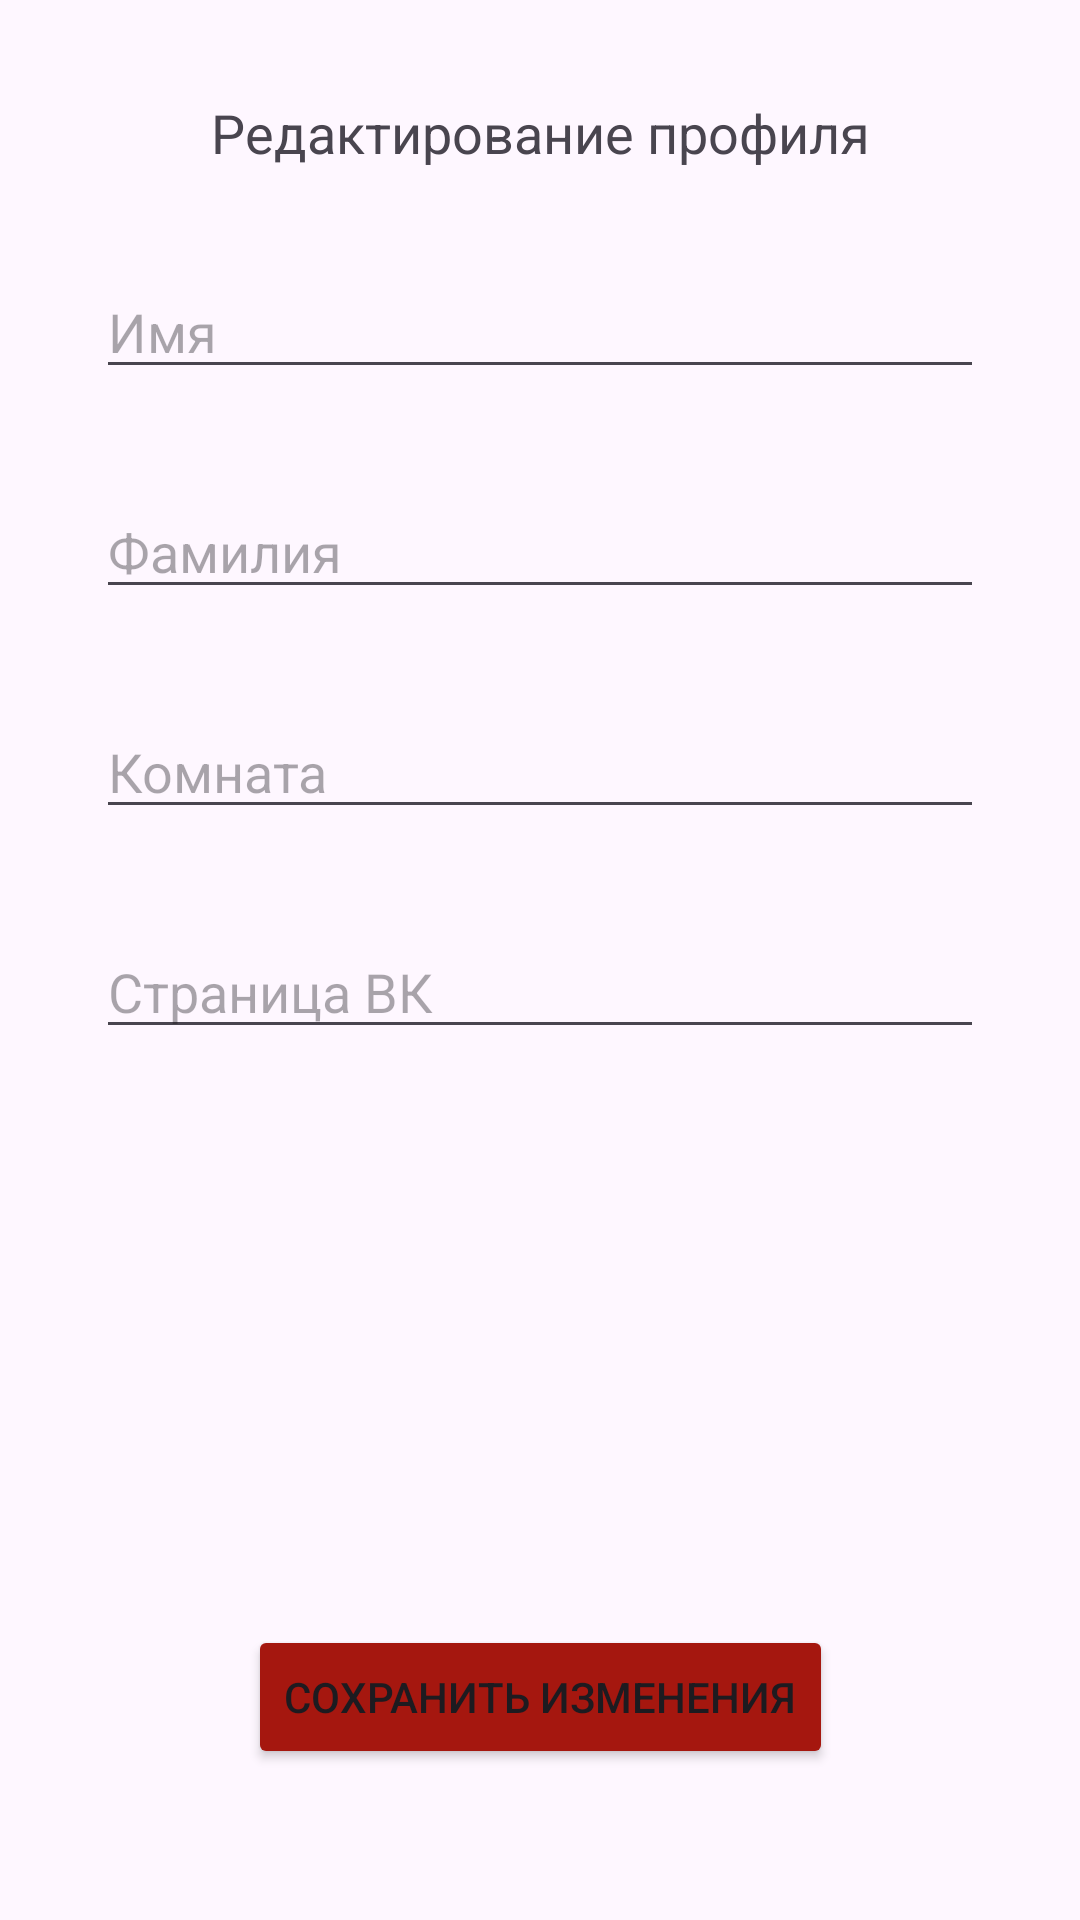

Reconstruct the res/layout file that produces this screen, plus the resources it refers to.
<!-- AndroidManifest.xml: application theme Theme.TradeIt -->
<!-- res/layout/fragment_edit_profile.xml -->
<?xml version="1.0" encoding="utf-8"?>
<androidx.constraintlayout.widget.ConstraintLayout xmlns:android="http://schemas.android.com/apk/res/android"
    xmlns:app="http://schemas.android.com/apk/res-auto"
    xmlns:tools="http://schemas.android.com/tools"
    android:layout_width="match_parent"
    android:layout_height="match_parent">


    <TextView
        android:id="@+id/textViewEditProfile"
        android:layout_marginTop="32dp"
        android:layout_width="wrap_content"
        android:layout_height="wrap_content"
        android:layout_centerHorizontal="true"
        android:text="Редактирование профиля"
        android:textSize="18sp"
        app:layout_constraintEnd_toEndOf="parent"
        app:layout_constraintStart_toStartOf="parent"
        app:layout_constraintTop_toTopOf="parent" />


    <EditText
        android:id="@+id/editTextName"
        android:layout_margin="32dp"
        android:layout_marginTop="16dp"
        android:layout_width="match_parent"
        android:layout_height="wrap_content"
        android:layout_below="@id/textViewEditProfile"
        android:hint="Имя"
        app:layout_constraintEnd_toEndOf="parent"
        app:layout_constraintStart_toStartOf="parent"
        app:layout_constraintTop_toBottomOf="@+id/textViewEditProfile" />

    <EditText
        android:id="@+id/editTextSurname"
        android:layout_margin="32dp"
        android:layout_marginTop="16dp"
        android:layout_width="match_parent"
        android:layout_height="wrap_content"
        android:layout_below="@id/editTextName"
        android:hint="Фамилия"
        app:layout_constraintEnd_toEndOf="parent"
        app:layout_constraintStart_toStartOf="parent"
        app:layout_constraintTop_toBottomOf="@+id/editTextName" />

    <EditText
        android:id="@+id/editTextRoom"
        android:layout_marginTop="16dp"
        android:layout_margin="32dp"
        android:layout_width="match_parent"
        android:layout_height="wrap_content"
        android:layout_below="@id/editTextSurname"
        android:hint="Комната"
        app:layout_constraintEnd_toEndOf="parent"
        app:layout_constraintStart_toStartOf="parent"
        app:layout_constraintTop_toBottomOf="@+id/editTextSurname" />

    <EditText
        android:id="@+id/editTextVK"
        android:layout_marginTop="16dp"
        android:layout_margin="32dp"
        android:layout_width="match_parent"
        android:layout_height="wrap_content"
        android:layout_below="@id/editTextRoom"
        android:hint="Страница ВК"
        app:layout_constraintEnd_toEndOf="parent"
        app:layout_constraintStart_toStartOf="parent"
        app:layout_constraintTop_toBottomOf="@+id/editTextRoom" />


    <Button
        android:id="@+id/buttonSaveChanges"
        android:layout_marginTop="192dp"
        android:layout_width="wrap_content"
        android:layout_height="wrap_content"
        android:backgroundTint="@color/red"
        android:layout_below="@id/editTextVK"
        android:layout_centerHorizontal="true"
        android:text="Сохранить изменения"
        app:layout_constraintEnd_toEndOf="parent"
        app:layout_constraintStart_toStartOf="parent"
        app:layout_constraintTop_toBottomOf="@+id/editTextVK" />

</androidx.constraintlayout.widget.ConstraintLayout>
<!-- resources referenced by this layout -->
<resources>
  <color name="red">#A5170F</color>
  <style name="Theme.TradeIt" parent="Base.Theme.TradeIt" />
  <style name="Base.Theme.TradeIt" parent="Theme.Material3.DayNight.NoActionBar">
          
          <item name="colorPrimary">@color/light_white</item>
      </style>
  <color name="light_white">#B7B0B8</color>
</resources>
